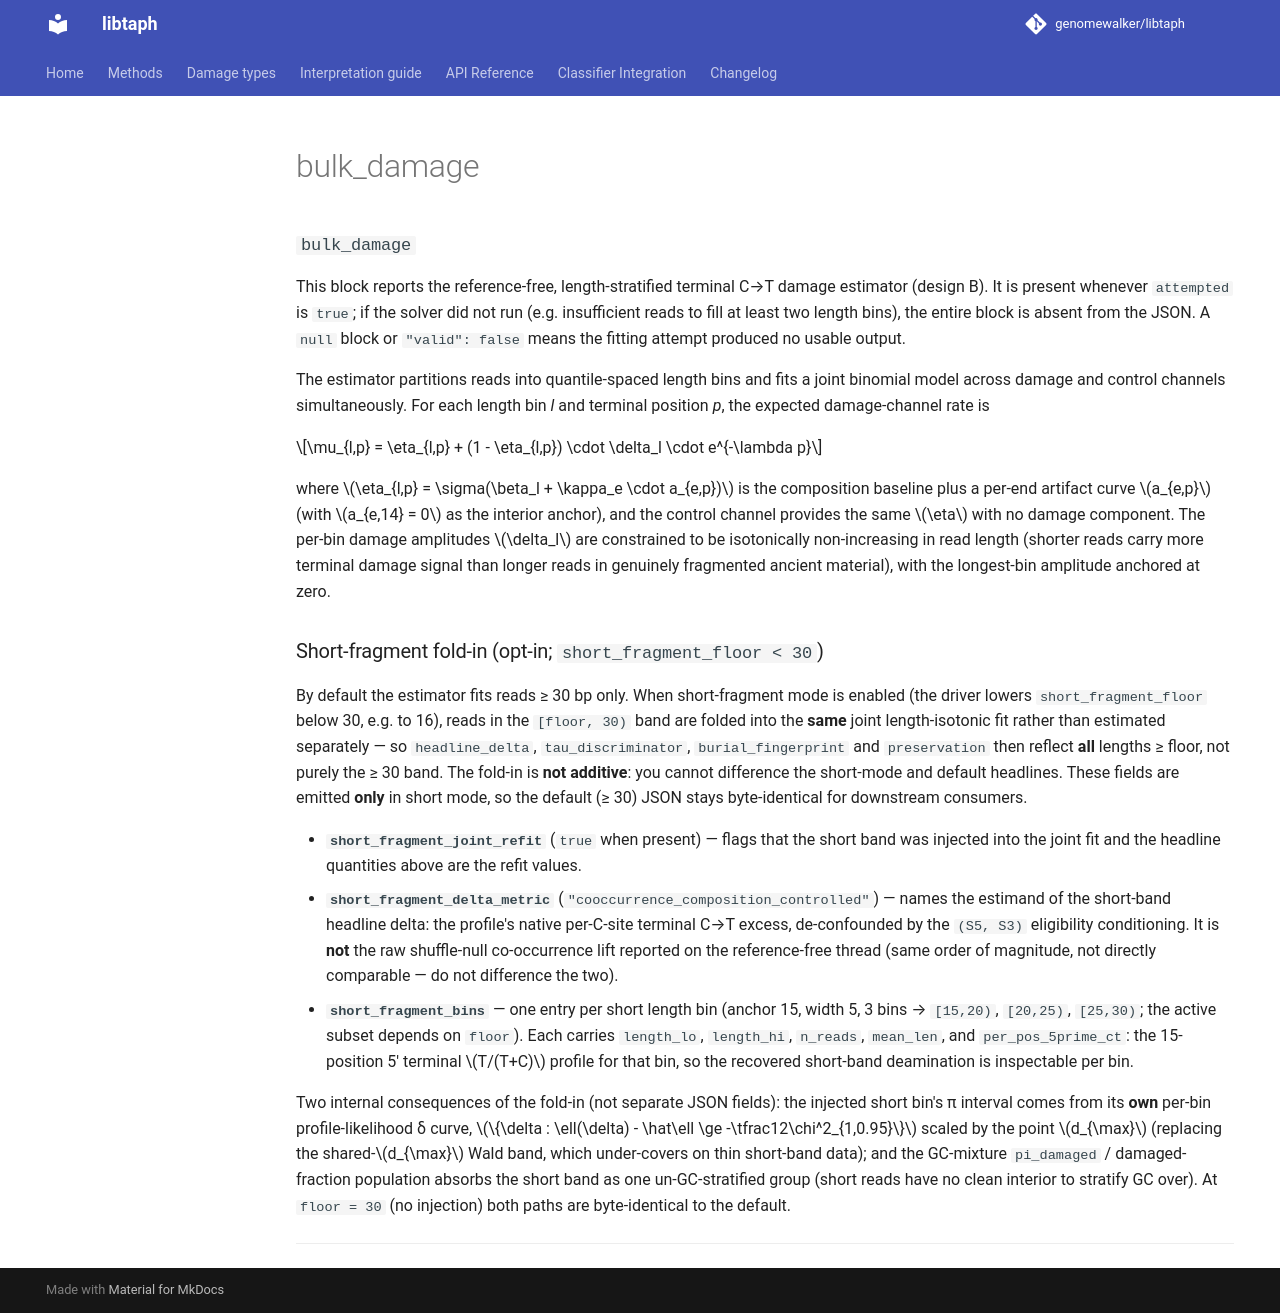

repository: genomewalker/libtaph · page: fields/bulk_damage/index.html · generator: mkdocs

---
type: libtaph-json-field
title: bulk_damage
tier: standard
estimand: reference-free bulk deamination rate (Design-B estimator)
stability: stable
emitted_by: profile_json.cpp
---

### `bulk_damage`

This block reports the reference-free, length-stratified terminal C→T damage estimator (design B). It is present whenever `attempted` is `true`; if the solver did not run (e.g. insufficient reads to fill at least two length bins), the entire block is absent from the JSON. A `null` block or `"valid": false` means the fitting attempt produced no usable output.

The estimator partitions reads into quantile-spaced length bins and fits a joint binomial model across damage and control channels simultaneously. For each length bin *l* and terminal position *p*, the expected damage-channel rate is

$$\mu_{l,p} = \eta_{l,p} + (1 - \eta_{l,p}) \cdot \delta_l \cdot e^{-\lambda p}$$

where $\eta_{l,p} = \sigma(\beta_l + \kappa_e \cdot a_{e,p})$ is the composition baseline plus a per-end artifact curve $a_{e,p}$ (with $a_{e,14} = 0$ as the interior anchor), and the control channel provides the same $\eta$ with no damage component. The per-bin damage amplitudes $\delta_l$ are constrained to be isotonically non-increasing in read length (shorter reads carry more terminal damage signal than longer reads in genuinely fragmented ancient material), with the longest-bin amplitude anchored at zero.

### Short-fragment fold-in (opt-in; `short_fragment_floor < 30`)

By default the estimator fits reads ≥ 30 bp only. When short-fragment mode is enabled (the driver lowers `short_fragment_floor` below 30, e.g. to 16), reads in the `[floor, 30)` band are folded into the **same** joint length-isotonic fit rather than estimated separately — so `headline_delta`, `tau_discriminator`, `burial_fingerprint` and `preservation` then reflect **all** lengths ≥ floor, not purely the ≥ 30 band. The fold-in is **not additive**: you cannot difference the short-mode and default headlines. These fields are emitted **only** in short mode, so the default (≥ 30) JSON stays byte-identical for downstream consumers.

- **`short_fragment_joint_refit`** (`true` when present) — flags that the short band was injected into the joint fit and the headline quantities above are the refit values.
- **`short_fragment_delta_metric`** (`"cooccurrence_composition_controlled"`) — names the estimand of the short-band headline delta: the profile's native per-C-site terminal C→T excess, de-confounded by the `(S5, S3)` eligibility conditioning. It is **not** the raw shuffle-null co-occurrence lift reported on the reference-free thread (same order of magnitude, not directly comparable — do not difference the two).
- **`short_fragment_bins`** — one entry per short length bin (anchor 15, width 5, 3 bins → `[15,20)`, `[20,25)`, `[25,30)`; the active subset depends on `floor`). Each carries `length_lo`, `length_hi`, `n_reads`, `mean_len`, and `per_pos_5prime_ct`: the 15-position 5′ terminal $T/(T+C)$ profile for that bin, so the recovered short-band deamination is inspectable per bin.

Two internal consequences of the fold-in (not separate JSON fields): the injected short bin's π interval comes from its **own** per-bin profile-likelihood δ curve, $\{\delta : \ell(\delta) - \hat\ell \ge -\tfrac12\chi^2_{1,0.95}\}$ scaled by the point $d_{\max}$ (replacing the shared-$d_{\max}$ Wald band, which under-covers on thin short-band data); and the GC-mixture `pi_damaged` / damaged-fraction population absorbs the short band as one un-GC-stratified group (short reads have no clean interior to stratify GC over). At `floor = 30` (no injection) both paths are byte-identical to the default.


---
